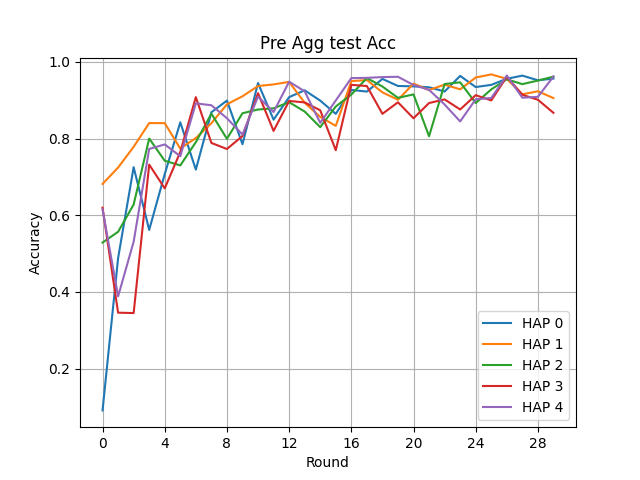

Data behind this chart, as committed beside it:
Round, HAP 0, HAP 1, HAP 2, HAP 3, HAP 4
0, 0.0911, 0.6818, 0.5289, 0.6199, 0.6157
1, 0.4882, 0.7245, 0.5569, 0.346, 0.3886
2, 0.7256, 0.7786, 0.6281, 0.345, 0.531
3, 0.5619, 0.8405, 0.8002, 0.7322, 0.7731
4, 0.7076, 0.8404, 0.7422, 0.6703, 0.7848
5, 0.8425, 0.774, 0.7301, 0.7652, 0.7541
6, 0.7192, 0.8015, 0.7908, 0.9082, 0.892
7, 0.8687, 0.8401, 0.8651, 0.7887, 0.887
8, 0.8992, 0.8895, 0.7994, 0.7729, 0.8532
9, 0.7853, 0.9104, 0.8662, 0.8067, 0.8106
10, 0.945, 0.9371, 0.8759, 0.9185, 0.9096
11, 0.8494, 0.9414, 0.879, 0.8201, 0.8693
12, 0.9082, 0.9479, 0.895, 0.8982, 0.9485
13, 0.926, 0.8935, 0.8706, 0.8944, 0.9233
14, 0.8991, 0.8566, 0.8299, 0.8739, 0.8412
15, 0.8646, 0.8332, 0.8838, 0.7698, 0.8994
16, 0.927, 0.9499, 0.9149, 0.9403, 0.9578
17, 0.9227, 0.9528, 0.9579, 0.9371, 0.9585
18, 0.9557, 0.9206, 0.9359, 0.8647, 0.9605
19, 0.9373, 0.9013, 0.9063, 0.8947, 0.9613
20, 0.9363, 0.9434, 0.9153, 0.8531, 0.9398
21, 0.9339, 0.9268, 0.8061, 0.8928, 0.9272
22, 0.9229, 0.9408, 0.9424, 0.9023, 0.8889
23, 0.9636, 0.9286, 0.9468, 0.876, 0.8449
24, 0.9345, 0.9594, 0.8927, 0.9133, 0.9027
25, 0.9402, 0.9675, 0.9284, 0.8996, 0.9059
26, 0.9561, 0.9559, 0.9548, 0.9614, 0.9646
27, 0.9643, 0.9156, 0.9421, 0.9143, 0.9067
28, 0.9522, 0.9235, 0.9514, 0.9014, 0.909
29, 0.9566, 0.9057, 0.9617, 0.8672, 0.9621
